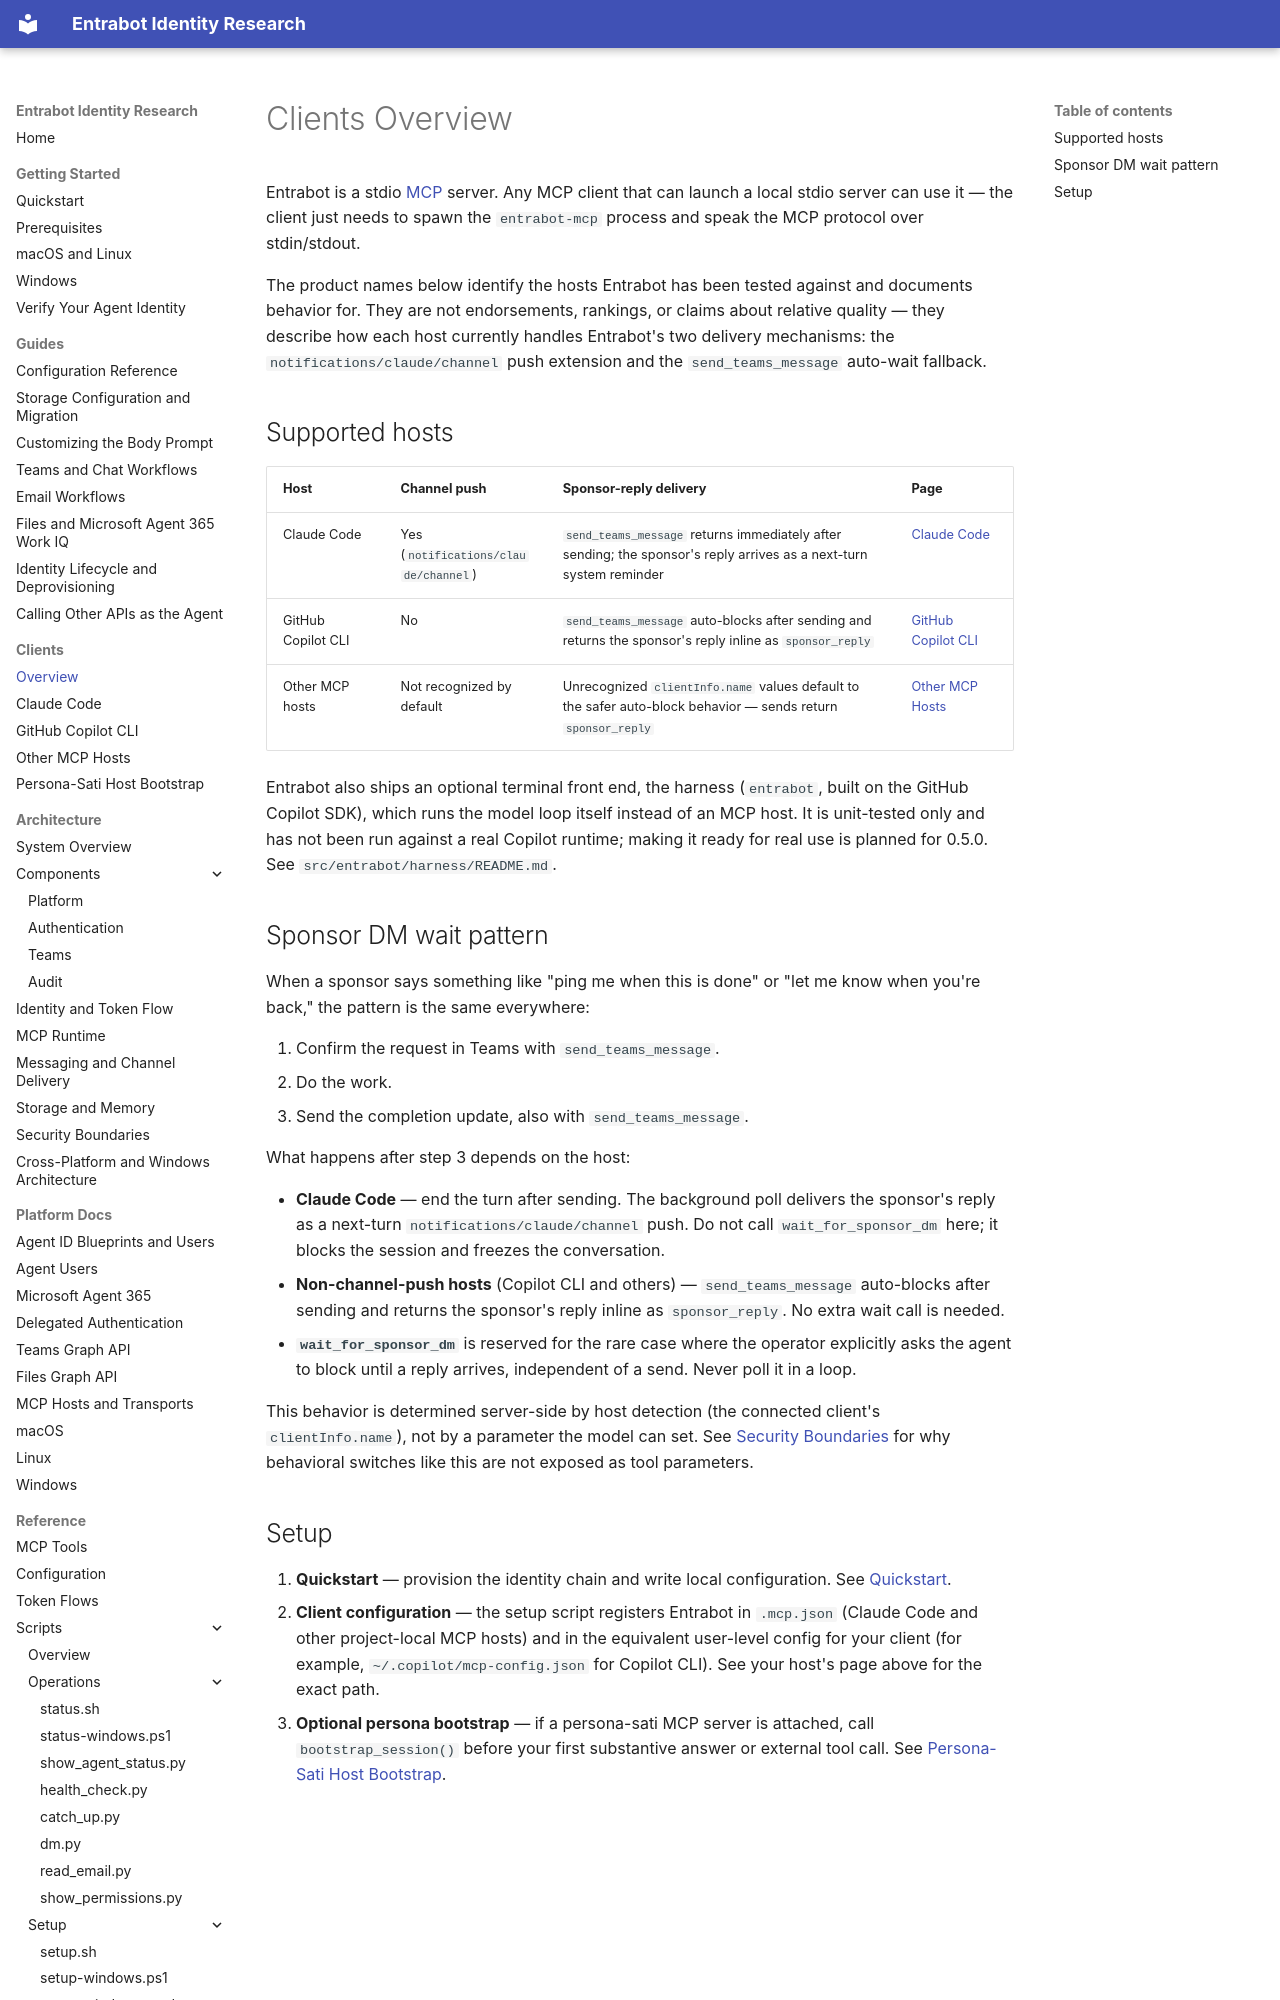

repository: microsoft/entrabot · page: clients/overview/index.html · generator: mkdocs

# Clients Overview

Entrabot is a stdio [MCP](https://modelcontextprotocol.io/) server. Any MCP client that can launch a local stdio server can use it — the client just needs to spawn the `entrabot-mcp` process and speak the MCP protocol over stdin/stdout.

The product names below identify the hosts Entrabot has been tested against and documents behavior for. They are not endorsements, rankings, or claims about relative quality — they describe how each host currently handles Entrabot's two delivery mechanisms: the `notifications/claude/channel` push extension and the `send_teams_message` auto-wait fallback.

## Supported hosts

| Host | Channel push | Sponsor-reply delivery | Page |
|---|---|---|---|
| Claude Code | Yes (`notifications/claude/channel`) | `send_teams_message` returns immediately after sending; the sponsor's reply arrives as a next-turn system reminder | [Claude Code](claude-code.md) |
| GitHub Copilot CLI | No | `send_teams_message` auto-blocks after sending and returns the sponsor's reply inline as `sponsor_reply` | [GitHub Copilot CLI](copilot-cli.md) |
| Other MCP hosts | Not recognized by default | Unrecognized `clientInfo.name` values default to the safer auto-block behavior — sends return `sponsor_reply` | [Other MCP Hosts](other-hosts.md) |

Entrabot also ships an optional terminal front end, the harness (`entrabot`, built on the GitHub Copilot SDK), which runs the model loop itself instead of an MCP host. It is unit-tested only and has not been run against a real Copilot runtime; making it ready for real use is planned for 0.5.0. See `src/entrabot/harness/README.md`.
